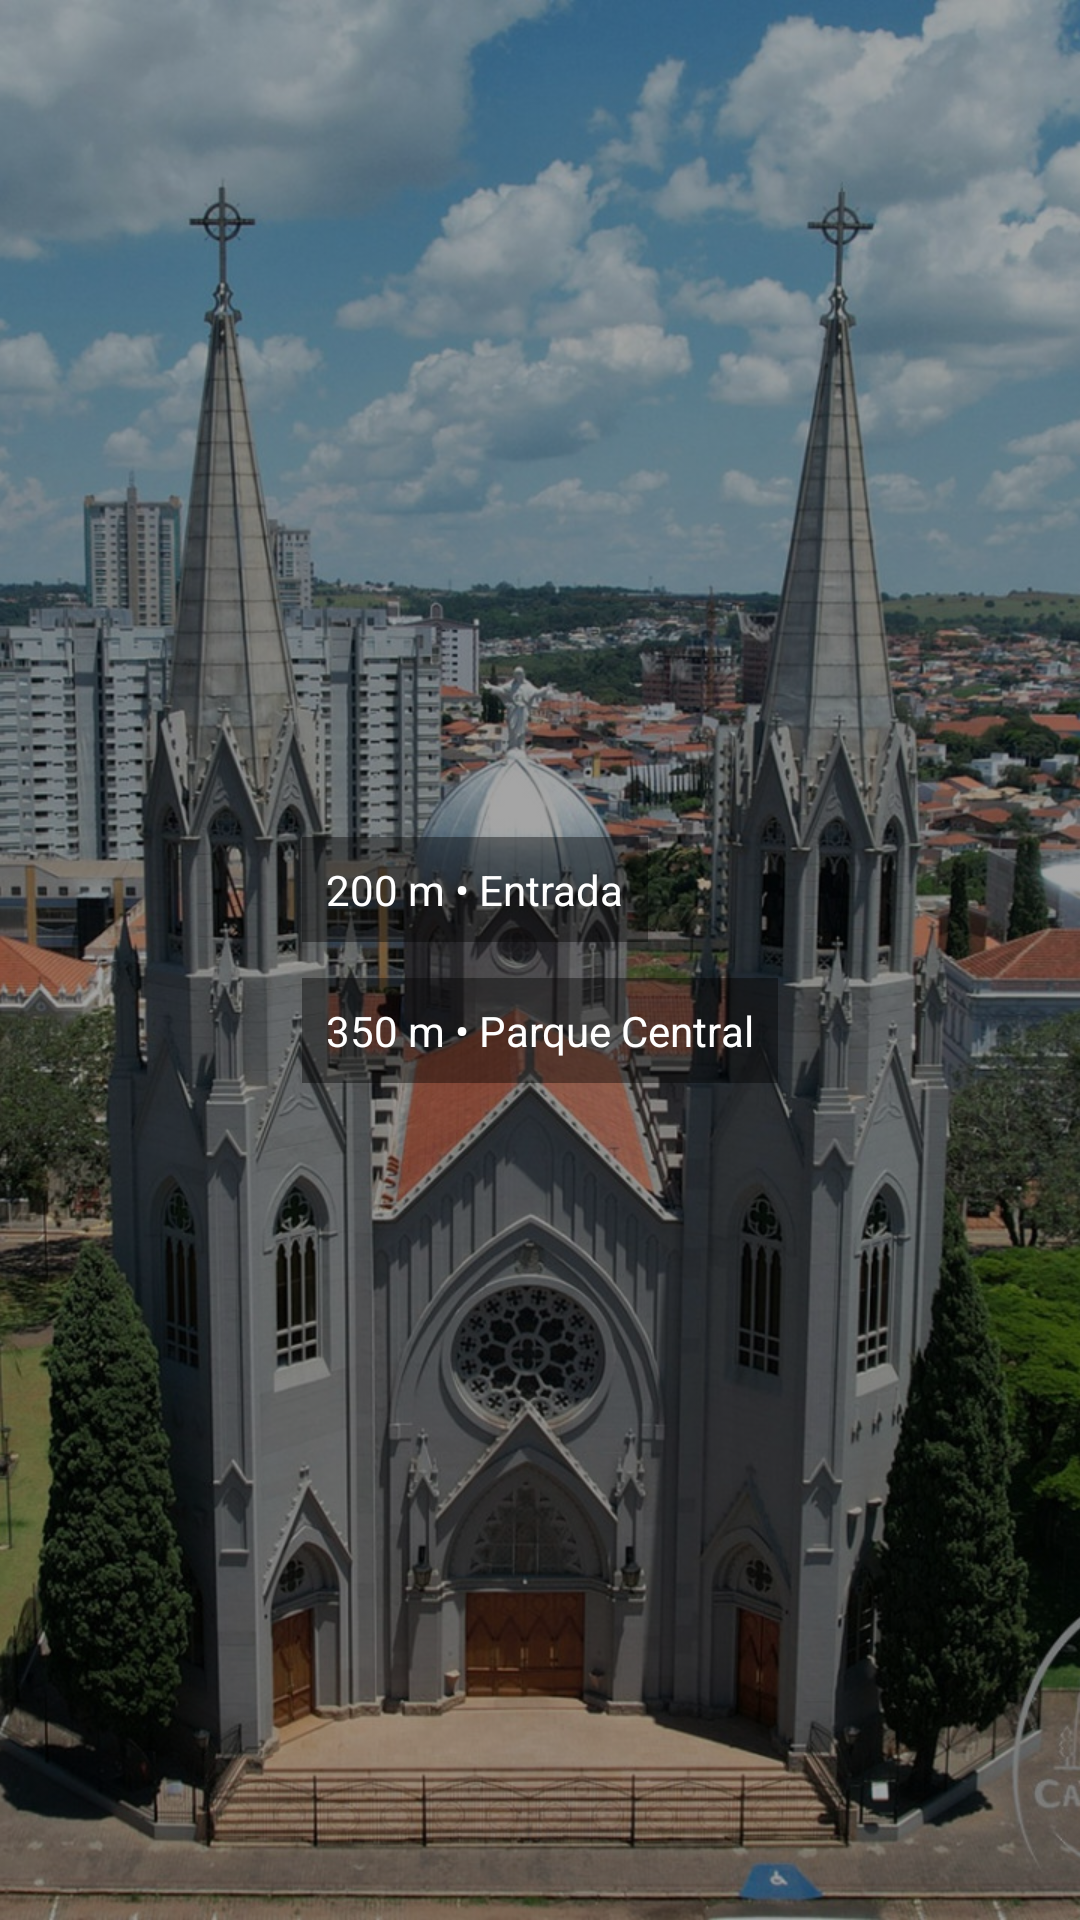

Android layout source for this screen:
<!-- AndroidManifest.xml: application theme Theme.Turismo -->
<!-- res/layout/activity_ar_experience.xml -->
<?xml version="1.0" encoding="utf-8"?>
<FrameLayout xmlns:android="http://schemas.android.com/apk/res/android"
    android:background="#000"
    android:layout_width="match_parent"
    android:layout_height="match_parent">

    
    <ImageView
        android:layout_width="match_parent"
        android:layout_height="match_parent"
        android:alpha="0.65"
        android:scaleType="centerCrop"
        android:src="@drawable/turismo" /> 

    
    <LinearLayout
        android:orientation="horizontal"
        android:padding="16dp"
        android:gravity="center_vertical"
        android:layout_width="match_parent"
        android:layout_height="wrap_content">

        <TextView
            android:id="@+id/tv_ar_title"
            android:textColor="@android:color/white"
            android:textStyle="bold"
            android:textSize="18sp"
            android:layout_width="wrap_content"
            android:layout_height="wrap_content"/>
    </LinearLayout>

    
    <LinearLayout
        android:orientation="vertical"
        android:layout_gravity="center"
        android:layout_width="wrap_content"
        android:layout_height="wrap_content">

        <TextView
            android:text="200 m • Entrada"
            android:textColor="@android:color/white"
            android:background="#66000000"
            android:padding="8dp"
            android:layout_width="wrap_content"
            android:layout_height="wrap_content"/>

        <TextView
            android:text="350 m • Parque Central"
            android:textColor="@android:color/white"
            android:layout_marginTop="12dp"
            android:background="#66000000"
            android:padding="8dp"
            android:layout_width="wrap_content"
            android:layout_height="wrap_content"/>
    </LinearLayout>
</FrameLayout>
<!-- resources referenced by this layout -->
<resources>
  <!-- drawable turismo: jpg bitmap (drawable, 454945 bytes) -->
  <style name="Theme.Turismo" parent="Theme.Material3.Light.NoActionBar">
          <item name="android:statusBarColor">@android:color/transparent</item>
          <item name="android:navigationBarColor">@android:color/white</item>
          <item name="colorSurface">@color/surface</item>
          
          
      </style>
  <color name="surface">#FFFFFFFF</color>
</resources>
